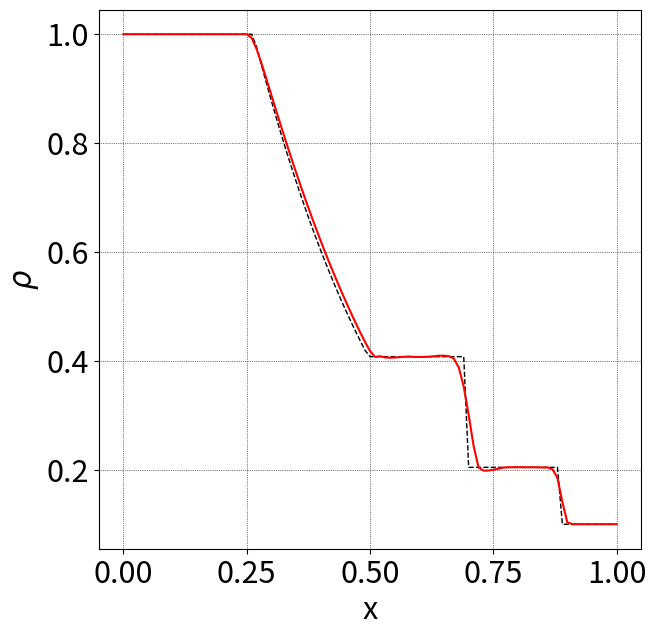
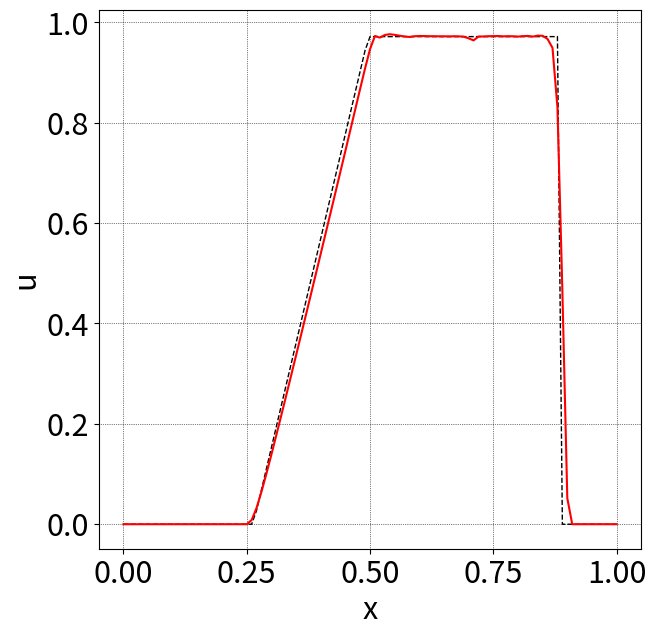
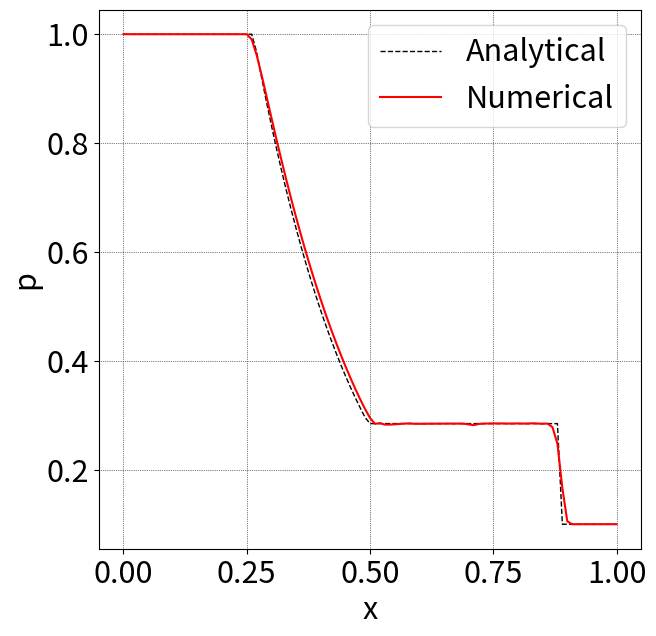

These charts were generated, in order, by the following Python code:
import numpy as np
import matplotlib.pyplot as plt

jmax = 101
dt = 0.002

gamma = 1.4

PI = 1.0
RHOI = 1.0
UI = 0.0

PE = 0.1
RHOE = 0.1
UE = 0.0

xmin, xmid, xmax = 0.0, 0.5, 1.0
x = np.linspace(xmin, xmax, jmax)

dx = (xmax - xmin) / (jmax - 1)

dtdx = dt / dx

def init():
    Q = np.zeros([jmax, 3])

    Q[x <= xmid, 0] = RHOI
    Q[x <= xmid, 1] = RHOI * UI
    Q[x <= xmid, 2] = (PI / (gamma - 1.0) + 0.5 * RHOI * UI ** 2)

    Q[x > xmid, 0] = RHOE
    Q[x > xmid, 1] = RHOE * UE
    Q[x > xmid, 2] = (PE / (gamma - 1.0) + 0.5 * RHOE * UE ** 2)

    return Q

def calc_CFL(Q):
    rho, rhou, e = Q[:, 0], Q[:, 1], Q[:, 2]
    
    u = rhou / rho
    p = (gamma - 1.0) * (e - 0.5 * rho * u ** 2)
    
    c = np.sqrt(gamma * p / rho)
    sp = c + np.abs(u)
    return max(sp) * dtdx

def Roe_flux(QL, QR, E):
    for j in range(jmax - 1):        
        rhoL, uL, pL = QL[    j, 0], QL[    j, 1], QL[    j, 2]
        rhoR, uR, pR = QR[j + 1, 0], QR[j + 1, 1], QR[j + 1, 2]
        
        rhouL = rhoL * uL
        rhouR = rhoR * uR

        eL = pL / (gamma - 1.0) + 0.5 * rhoL * uL ** 2
        eR = pR / (gamma - 1.0) + 0.5 * rhoR * uR ** 2

        HL = (eL + pL) / rhoL
        HR = (eR + pR) / rhoR
        
        cL = np.sqrt((gamma - 1.0) * (HL - 0.5 * uL ** 2))
        cR = np.sqrt((gamma - 1.0) * (HR - 0.5 * uR ** 2))
                
        # Roe平均 式(6.38)        
        sqrhoL = np.sqrt(rhoL)
        sqrhoR = np.sqrt(rhoR)

        rhoAVE = sqrhoL * sqrhoR
        uAVE = (sqrhoL * uL + sqrhoR * uR) / (sqrhoL + sqrhoR)
        HAVE = (sqrhoL * HL + sqrhoR * HR) / (sqrhoL + sqrhoR) 
        cAVE = np.sqrt((gamma - 1.0)* (HAVE - 0.5 * uAVE ** 2))
        eAVE = rhoAVE * (HAVE - cAVE ** 2 / gamma)
        
        dQ = np.array([rhoR - rhoL, rhoR * uR - rhoL * uL, eR - eL])
        
        Lambda = np.diag([np.abs(uAVE - cAVE), 
                                              np.abs(uAVE), 
                                                          np.abs(uAVE + cAVE)])
        
        b1 = 0.5 * (gamma - 1.0) * uAVE ** 2 / cAVE ** 2
        b2 = (gamma - 1.0) / cAVE ** 2

        R = np.array([[               1.0,              1.0,                1.0],
                      [       uAVE - cAVE,             uAVE,        uAVE + cAVE],
                      [HAVE - uAVE * cAVE, 0.5 * uAVE ** 2, HAVE + uAVE * cAVE]])
        
        Rinv = np.array([[0.5 * (b1 + uAVE / cAVE), -0.5 * (b2 * uAVE + cAVE), 0.5 * b2],
                         [                1.0 - b1,                 b2 * uAVE,      -b2],
                         [0.5 * (b1 - uAVE / cAVE), -0.5 * (b2 * uAVE - cAVE), 0.5 * b2]])
        
        AQ = R @ Lambda @ Rinv @ dQ
        
        
        EL = np.array([rhoL * uL, pL + rhouL * uL, (eL + pL) * uL])
        ER = np.array([rhoR * uR, pR + rhouR * uR, (eR + pR) * uR])
        
        E[j] = 0.5 * (ER + EL - AQ) # 式(6.43)

def minmod(x, y):
    sgn = np.sign(x)
    return sgn * np.maximum(np.minimum(np.abs(x), sgn * y), 0.0)

def MUSCL(Q, order, kappa):
    # 基本変数で内挿する
    
    rho, rhou, e = Q[:, 0], Q[:, 1], Q[:, 2]
    
    Q[:, 1] = rhou / rho  # u
    Q[:, 2] = (gamma - 1.0) * (e - 0.5 * rho * Q[:, 1] ** 2) # p
    
    if order == 2 or order == 3:
        # 2nd / 3rd order & minmod limitter
        dQ = np.zeros([jmax, 3])
        for j in range(jmax - 1):
            dQ[j] = Q[j+1] - Q[j]
        
        b = (3.0 - kappa) / (1.0 - kappa) # 式(2.74)
        
        Dp = np.zeros([jmax, 3])
        Dm = np.zeros([jmax, 3])
        for j in range(1, jmax - 1):
            Dp[j] = minmod(dQ[j]  , b * dQ[j - 1]) # 式(2.73a)
            Dm[j] = minmod(dQ[j-1], b * dQ[j])     # 式(2.73b)
        Dp[0] = Dp[1]
        Dm[0] = Dm[1]
        
        QL = Q.copy()
        QR = Q.copy()
        for j in range(1, jmax - 1):
            QL[j] += 0.25 * ((1.0 - kappa) * Dp[j] + (1.0 + kappa) * Dm[j]) # 式(2.72a)
            QR[j] -= 0.25 * ((1.0 + kappa) * Dp[j] + (1.0 - kappa) * Dm[j]) # 式(2.72b)
        
    else:
        # 1st order
        QL = Q.copy()
        QR = Q.copy()

    return QL, QR

def Roe_FDS(Q, order, kappa, nmax, print_interval = 2):
    E = np.zeros([jmax, 3])

    for n in range(nmax):
        if n % print_interval == 0:
            print(f'n = {n : 4d} : CFL = {calc_CFL(Q) : .4f}')

        Qold = Q.copy()
        
        coefs = [0.5, 1.0]
        for coef in coefs:
            QL, QR = MUSCL(Qold, order, kappa)
        
            Roe_flux(QL, QR, E)
            for j in range(1, jmax - 1):
                Qold[j] = Q[j] - coef * dtdx * (E[j] - E[j-1])
            
            Qold[0] = Q[0]
            Qold[-1] = Q[-1]
    
        Q[:] = Qold[:]

nmax = 100
print_interval = 4

order = 2

# -1  = 2nd order fully upwind, 
# 0   = 2nd order upwind biased
# 1/3 = 3rd order upwind biased
kappa = 0

Q = init()
Roe_FDS(Q, order, kappa, nmax, print_interval)

Pext = np.zeros([jmax, 3])
Qext = np.zeros([jmax, 3])

GUESS = 1.0
FINC = 0.01
itemax1 = 5000
itemax2 = 500

CI = np.sqrt(gamma * PI / RHOI)
CE = np.sqrt(gamma * PE / RHOE)
P1P5 = PI / PE

GAMI = 1.0 / gamma
GAMF = (gamma - 1.0) / (2.0 * gamma)
GAMF2 = (gamma + 1.0) / (gamma - 1.0)
GAMFI = 1.0 / GAMF

for it1 in range(itemax1):
    for it2 in range(itemax2):
        SQRT1 = (gamma - 1.0) * (CE / CI) * (GUESS - 1.0)
        SQRT2 = np.sqrt(2.0 * gamma * (2.0 * gamma + (gamma + 1.0) * (GUESS - 1.0)))
        FUN = GUESS * (1.0 - (SQRT1 / SQRT2)) ** (-GAMFI)
        DIF = P1P5 - FUN
        
        if np.abs(DIF) <= 0.000002:
            break
        
        if DIF >= 0.0:
            GUESS += FINC
        else:
            GUESS -= FINC
            FINC = 0.5 * FINC
    else:
        continue
    
    break

P4P5 = GUESS
P4 = PE * P4P5
P3P1 = P4P5 / P1P5
P3 = P3P1 * PI

R4R5 = (1.0 + GAMF2 * P4P5) / (GAMF2 + P4P5)
RHO4 = RHOE * R4R5
U4 = CE * (P4P5 - 1.0) * np.sqrt(2.0 * GAMI / ((gamma + 1.0) * P4P5 + (gamma - 1.0)))
C4 = np.sqrt(gamma * P4 / RHO4)

R3R1 = P3P1 ** GAMI
RHO3 = RHOI * R3R1 
U3 = 2.0 * CI / (gamma - 1.0) * (1.0 - P3P1 ** GAMF)
C3 = np.sqrt(gamma * P3 / RHO3)
CS =  CE * np.sqrt(0.5 * ((gamma - 1.0) * GAMI + (gamma + 1.0) * GAMI * P4 / PE))

TOT = 0.0
EPST = 1.0e-14
for n in range(nmax):
    TOT = TOT + dt
    rad = dt / dx
    
    x1 = xmid - CI * TOT
    x2 = xmid - (CI - 0.5 * (gamma + 1.0) * U3) * TOT
    x3 = xmid + U3 * TOT
    x4 = xmid + CS * TOT
    
    for j in range(jmax):
        xx = x[j]
        if xx <= x1:
            Qext[j, 0] = RHOI
            Qext[j, 1] = RHOI * UI
            Qext[j, 2] = PI / (gamma - 1.0) + 0.5 * UI * Qext[j, 1]
            Pext[j] = PI
        elif xx <= x2:
            UT = UI + (U3 - UI) / ((x2 - x1) + EPST) * ((xx - x1) + EPST)
            RTRI = (1.0 - 0.5 * (gamma - 1.0) * UT / CI) ** (2.0 / (gamma - 1.0))
            RT = RHOI * RTRI
            PT = RTRI ** gamma * PI
            Qext[j, 0] = RT
            Qext[j, 1] = RT * UT
            Qext[j, 2] = PT / (gamma - 1.0) + 0.5 * UT * Qext[j, 1]
            Pext[j] = PT
        elif xx <= x3:
            Qext[j, 0] = RHO3
            Qext[j, 1] = RHO3 * U3
            Qext[j, 2] = P3 / (gamma - 1.0) + 0.5 * U3 * Qext[j, 1]
            Pext[j] = P3
        elif xx <= x4:
            Qext[j, 0] = RHO4
            Qext[j, 1] = RHO4 * U4
            Qext[j, 2] = P4 / (gamma - 1.0) + 0.5 * U4 * Qext[j, 1]
            Pext[j] = P4
        else:
            Qext[j, 0] = RHOE
            Qext[j, 1] = RHOE * UE
            Qext[j, 2] = PE / (gamma - 1.0) + 0.5 * UE * Qext[j, 1]
            Pext[j] = PE

plt.figure(figsize=(7,7), dpi=100) # グラフのサイズ
plt.rcParams["font.size"] = 22 # グラフの文字サイズ
plt.plot(x, Qext[:,0], color='black', linewidth = 1.0, linestyle = 'dashed', label = 'Analytical')
plt.plot(x, Q[:,0], color='red', linewidth = 1.5, label = 'Numerical')
plt.grid(color='black', linestyle='dotted', linewidth=0.5)
plt.xlabel('x')
plt.ylabel(r'$\rho$')
#plt.legend()
plt.show()

plt.figure(figsize=(7,7), dpi=100) # グラフのサイズ
plt.rcParams["font.size"] = 22 # グラフの文字サイズ
plt.plot(x, Qext[:,1]/Qext[:,0], color='black', linewidth = 1.0, linestyle = 'dashed', label = 'Analitical')
plt.plot(x, Q[:,1]/Q[:,0], color='red', linewidth = 1.5, label = 'Numerical')
plt.grid(color='black', linestyle='dotted', linewidth=0.5)
plt.xlabel('x')
plt.ylabel('u')
#plt.legend()
plt.show()

plt.figure(figsize=(7,7), dpi=100) # グラフのサイズ
plt.rcParams["font.size"] = 22 # グラフの文字サイズ
yext = (gamma - 1.0) * (Qext[:,2] - 0.5 * Qext[:,1] ** 2 / Qext[:,0])
y = (gamma - 1.0) * (Q[:,2] - 0.5 * Q[:,1] ** 2 / Q[:,0])
plt.plot(x, yext, color='black', linewidth = 1.0, linestyle = 'dashed',label = 'Analytical')
plt.plot(x, y, color='red', linewidth = 1.5,  label = 'Numerical')
plt.grid(color='black', linestyle='dotted', linewidth=0.5)
plt.xlabel('x')
plt.ylabel('p')
plt.legend()
plt.show()
